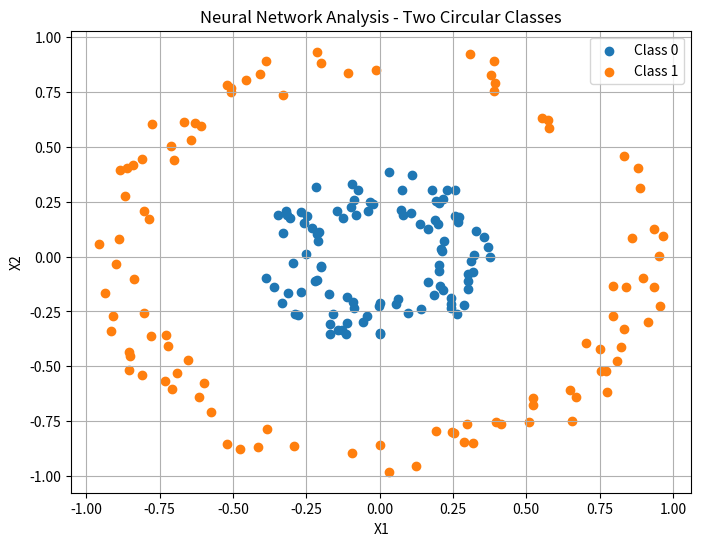

Reproduce this figure in Python.
import numpy as np
import matplotlib.pyplot as plt

# Generate two circular classes
np.random.seed(1)

n = 100

# Class 0 - inner circle
angle1 = np.random.uniform(0, 2 * np.pi, n)
radius1 = np.random.uniform(1, 2, n)

x1 = radius1 * np.cos(angle1)
y1 = radius1 * np.sin(angle1)

# Class 1 - outer circle
angle2 = np.random.uniform(0, 2 * np.pi, n)
radius2 = np.random.uniform(4, 5, n)

x2 = radius2 * np.cos(angle2)
y2 = radius2 * np.sin(angle2)

# Combine the data
X = np.vstack((
    np.column_stack((x1, y1)),
    np.column_stack((x2, y2))
))

Y = np.hstack((
    np.zeros(n),
    np.ones(n)
)).reshape(-1, 1)

# Normalize input
X = X / 5

# Parameters
learning_rate = 0.1
hidden_layers = 3
hidden_neurons = 3

# Tanh activation
def tanh(x):
    return np.tanh(x)

def tanh_derivative(x):
    return 1 - np.tanh(x) ** 2

# Initialize weights
np.random.seed(1)

W1 = np.random.randn(2, 3) * 0.5
W2 = np.random.randn(3, 3) * 0.5
W3 = np.random.randn(3, 3) * 0.5
W4 = np.random.randn(3, 1) * 0.5

b1 = np.zeros((1, 3))
b2 = np.zeros((1, 3))
b3 = np.zeros((1, 3))
b4 = np.zeros((1, 1))

# Training
epochs = 5000

for epoch in range(epochs):

    # Forward propagation
    Z1 = X @ W1 + b1
    A1 = tanh(Z1)

    Z2 = A1 @ W2 + b2
    A2 = tanh(Z2)

    Z3 = A2 @ W3 + b3
    A3 = tanh(Z3)

    Z4 = A3 @ W4 + b4
    A4 = tanh(Z4)

    # Error
    error = A4 - Y

    # Backpropagation
    dZ4 = error * tanh_derivative(Z4)

    dW4 = (A3.T @ dZ4) / len(X)
    db4 = np.sum(dZ4, axis=0, keepdims=True) / len(X)

    dA3 = dZ4 @ W4.T
    dZ3 = dA3 * tanh_derivative(Z3)

    dW3 = (A2.T @ dZ3) / len(X)
    db3 = np.sum(dZ3, axis=0, keepdims=True) / len(X)

    dA2 = dZ3 @ W3.T
    dZ2 = dA2 * tanh_derivative(Z2)

    dW2 = (A1.T @ dZ2) / len(X)
    db2 = np.sum(dZ2, axis=0, keepdims=True) / len(X)

    dA1 = dZ2 @ W2.T
    dZ1 = dA1 * tanh_derivative(Z1)

    dW1 = (X.T @ dZ1) / len(X)
    db1 = np.sum(dZ1, axis=0, keepdims=True) / len(X)

    # Update weights
    W4 -= learning_rate * dW4
    b4 -= learning_rate * db4

    W3 -= learning_rate * dW3
    b3 -= learning_rate * db3

    W2 -= learning_rate * dW2
    b2 -= learning_rate * db2

    W1 -= learning_rate * dW1
    b1 -= learning_rate * db1


# Prediction
Z1 = X @ W1 + b1
A1 = tanh(Z1)

Z2 = A1 @ W2 + b2
A2 = tanh(Z2)

Z3 = A2 @ W3 + b3
A3 = tanh(Z3)

Z4 = A3 @ W4 + b4
A4 = tanh(Z4)

# Convert output to class
predicted = (A4 >= 0.5).astype(int)

# Accuracy
accuracy = np.mean(predicted == Y) * 100

print("Actual Classes:")
print(Y.flatten())

print("\nPredicted Classes:")
print(predicted.flatten())

print("\nAccuracy:", accuracy, "%")


# Plot the circular classes
plt.figure(figsize=(8, 6))

plt.scatter(
    X[Y.flatten() == 0, 0],
    X[Y.flatten() == 0, 1],
    label="Class 0"
)

plt.scatter(
    X[Y.flatten() == 1, 0],
    X[Y.flatten() == 1, 1],
    label="Class 1"
)

plt.xlabel("X1")
plt.ylabel("X2")
plt.title("Neural Network Analysis - Two Circular Classes")
plt.legend()
plt.grid(True)

plt.show()
